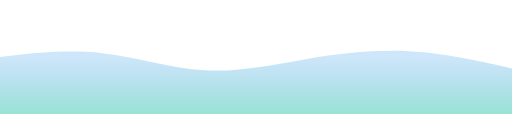
t = 0.00 s
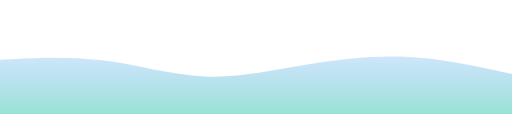
t = 1.25 s
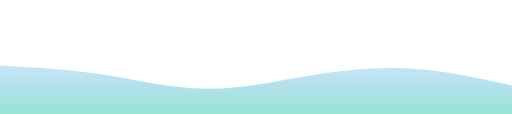
t = 3.75 s
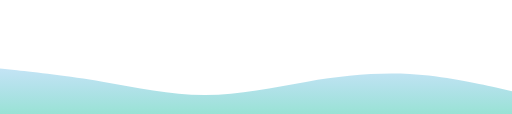
t = 5.00 s
t = 6.25 s: frame unchanged from t = 3.75 s, image omitted
t = 8.75 s: frame unchanged from t = 1.25 s, image omitted

The animated SVG that drew these frames (rendered in a browser with its animation timeline set to each time). Animation: 1 SMIL element (animate=1); one cycle of 10.00 s, repeats indefinitely.

<?xml version="1.0" encoding="UTF-8"?>
<svg width="1440" height="320" viewBox="0 0 1440 320" fill="none" xmlns="http://www.w3.org/2000/svg">
    <path d="M0,160L48,154.7C96,149,192,139,288,149.3C384,160,480,192,576,197.3C672,203,768,181,864,165.3C960,149,1056,139,1152,144C1248,149,1344,171,1392,181.3L1440,192L1440,320L1392,320C1344,320,1248,320,1152,320C1056,320,960,320,864,320C768,320,672,320,576,320C480,320,384,320,288,320C192,320,96,320,48,320L0,320Z" fill="url(#gradient)">
        <animate attributeName="d" dur="10s" repeatCount="indefinite" values="M0,160L48,154.7C96,149,192,139,288,149.3C384,160,480,192,576,197.3C672,203,768,181,864,165.3C960,149,1056,139,1152,144C1248,149,1344,171,1392,181.3L1440,192L1440,320L1392,320C1344,320,1248,320,1152,320C1056,320,960,320,864,320C768,320,672,320,576,320C480,320,384,320,288,320C192,320,96,320,48,320L0,320Z;
                M0,192L48,197.3C96,203,192,213,288,229.3C384,245,480,267,576,266.7C672,267,768,245,864,229.3C960,213,1056,203,1152,208C1248,213,1344,235,1392,245.3L1440,256L1440,320L1392,320C1344,320,1248,320,1152,320C1056,320,960,320,864,320C768,320,672,320,576,320C480,320,384,320,288,320C192,320,96,320,48,320L0,320Z;
                M0,160L48,154.7C96,149,192,139,288,149.3C384,160,480,192,576,197.3C672,203,768,181,864,165.3C960,149,1056,139,1152,144C1248,149,1344,171,1392,181.3L1440,192L1440,320L1392,320C1344,320,1248,320,1152,320C1056,320,960,320,864,320C768,320,672,320,576,320C480,320,384,320,288,320C192,320,96,320,48,320L0,320Z"></animate>
    </path>
    <defs>
        <linearGradient id="gradient" x1="720" y1="160" x2="720" y2="320" gradientUnits="userSpaceOnUse">
            <stop offset="0" stop-color="#0984e3" stop-opacity="0.2"/>
            <stop offset="1" stop-color="#00b894" stop-opacity="0.4"/>
        </linearGradient>
    </defs>
</svg>
